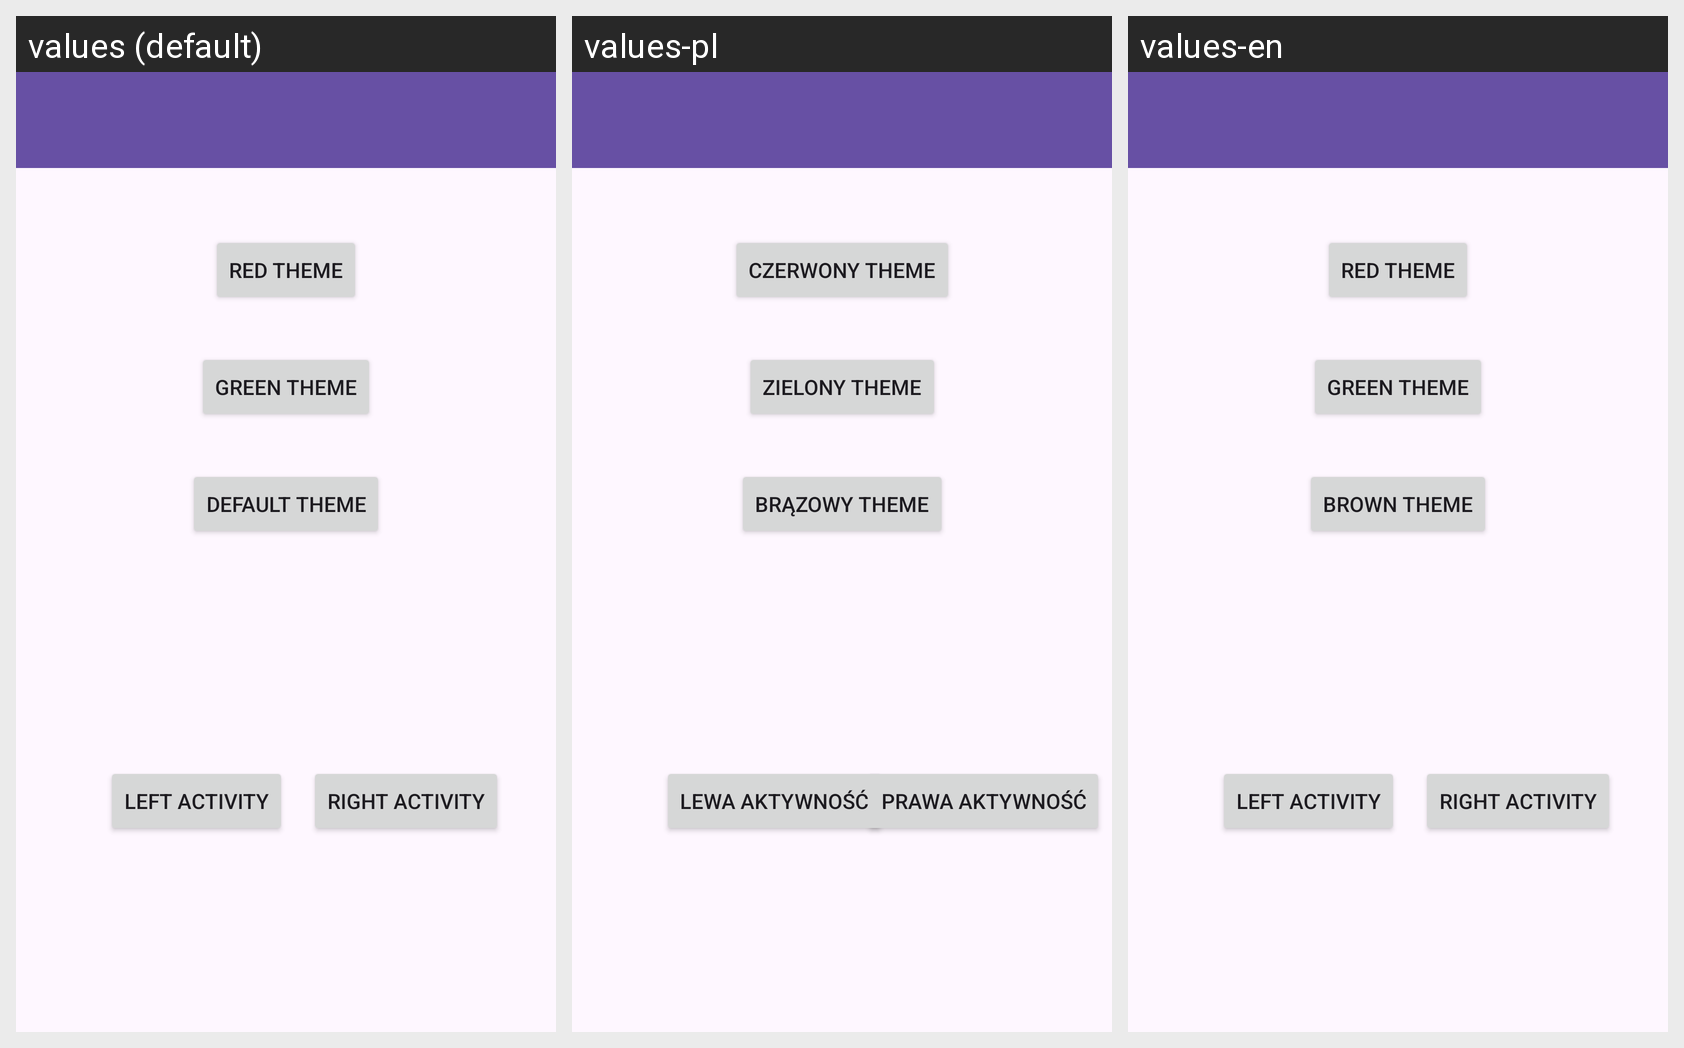

For this localized Android screen grid, give each drawn string resource with its value in every locale shown.
Android screen res/layout/activity_main.xml rendered under 3 locales, left to right: values (default), values-pl, values-en. Device: Nexus 5 (rendered at 1080×1920; each locale shown at half size, 540×960, under a caption strip naming it); theme Theme.L2_andro.
Strings drawn on this screen, with the default value and each locale's value (text and hints the layout hard-codes appear in the picture but are not listed):

changer1_str
  values: Red Theme
  values-pl: Czerwony Theme
  values-en: Red Theme

changer2_str
  values: Green Theme
  values-pl: Zielony Theme
  values-en: Green Theme

changer3_str
  values: Default Theme
  values-pl: Brązowy Theme
  values-en: Brown Theme

buttonToLeft_str
  values: Left activity
  values-pl: Lewa aktywność
  values-en: Left activity

buttonToRight_str
  values: Right activity
  values-pl: Prawa aktywność
  values-en: Right activity
